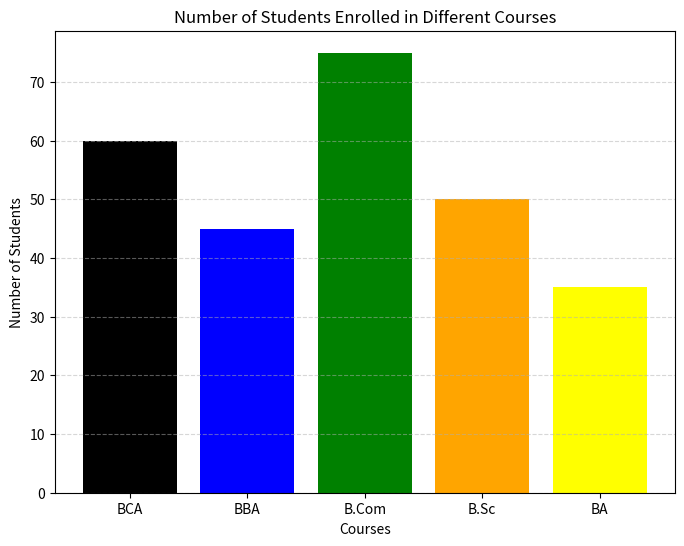

Write the Python code that produced this figure.
import matplotlib.pyplot as plt 
courses = ["BCA", "BBA", "B.Com", "B.Sc", "BA"] 
students = [60, 45, 75, 50, 35] 
plt.figure(figsize=(8, 6)) 
plt.bar( 
courses, 
students, 
color=["black", "blue", "green", "orange", "yellow"] 
) 
plt.title("Number of Students Enrolled in Different Courses") 
plt.xlabel("Courses") 
plt.ylabel("Number of Students") 
plt.grid(axis="y", linestyle="--", alpha=0.5) 
plt.show() 
